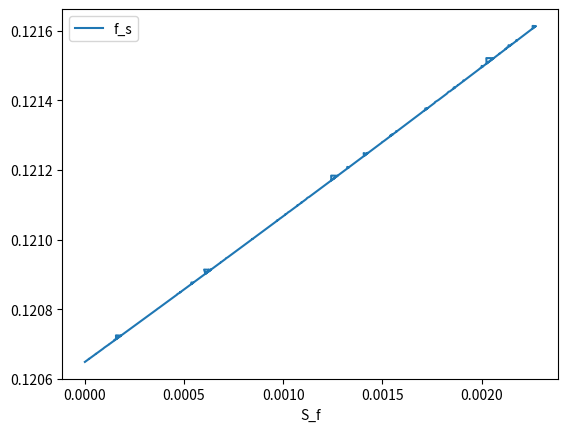
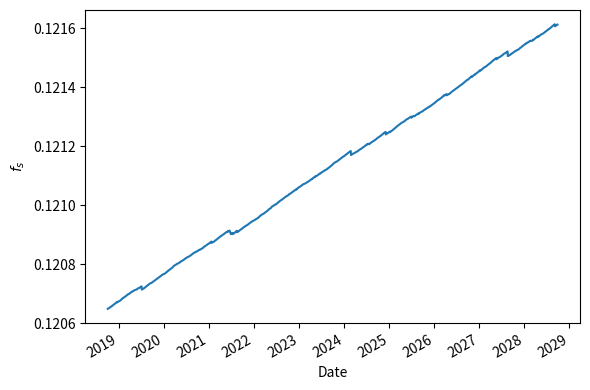
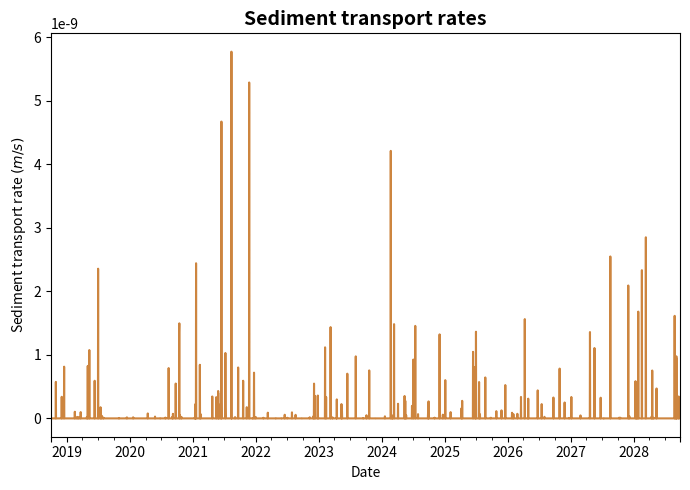

Generate these figures, in order, with matplotlib: (Note: this script raises an exception after producing the figures.)
"""
Author: Amanda Manaster
Date: 01/09/2020
Purpose:
"""

import numpy as np
import matplotlib.pyplot as plt
import pandas as pd
from datetime import datetime, timedelta

#%%
storm_depth = []
rainfall_rate = []
delta_t = []
storm_length = []
truck_pass = []
total_t = []

model_end = 87600 #20 yrs = 175200 hrs; 10 yrs = 87600 hrs

#%%
np.random.seed(1) #Use seed to ensure consistent results with each run
time = 0 #model time; initial
T_b = 0  #average inter-storm duration; initial
T_r = 0  #average storm duration; initial
r = 0    #average intensity; initial

while time < model_end:
    truck = 0
    time_step = T_b+T_r
    
    if time_step/24 >= 1:
        day = int(time_step/24)
        frac_day = time_step/24 - int(time_step/24)
        
        for num in range(day):
            truck += np.random.randint(0,10)
            
        truck += round(np.random.randint(0,10)*frac_day)
    else:
        frac_day = time_step/24 - int(time_step/24)
        truck = round(np.random.randint(0,10)*frac_day)
    
    storm_length.append(T_r)             #length of storm
    storm_depth.append(r*T_r)            #depth of storm
    rainfall_rate.append(r)              #rate of rainfall
    delta_t.append(time_step)            #length of each time step; variable
    total_t.append(time)                 #model time
    truck_pass.append(truck)             #number of truck passes
    
    T_b = np.random.exponential(90.5)    #average inter-storm duration, hr
    T_r = np.random.exponential(2.705/2) #average storm duration, hr
    r = np.random.exponential(8)         #average intensity, mm/hr
    
    time += T_b+T_r
#%%
df = pd.DataFrame() #Create dataframe

df['time'] = total_t
df['delta_t'] = delta_t
df['day'] = np.divide(total_t,24).astype('int64')
df['storm_depth'] = storm_depth
df['rainfall_rate'] = rainfall_rate
df['storm_length'] = storm_length
df['truck_pass'] = truck_pass

day0 = datetime(2018, 10, 1)
df.set_index(pd.DatetimeIndex([day0+timedelta(hours=time) for time in df.time]), inplace=True)
#%%
df_day = df.resample('D').sum().fillna(0)
df_day.truck_pass = df_day.truck_pass.round()
df_day['day'] = np.arange(0, len(df_day), 1)
#%%
# ticklabels = [item.strftime('%Y') for item in df_day.index[::366*2]]

# fig, ax = plt.subplots(figsize=(13,5))
# df_day.plot(y='truck_pass', ax=ax, color = '#8a0c80', legend=False, label='Truck passes', 
#             kind='bar', width=7)
# ax.set_xlabel('Date', fontsize=14, fontweight='bold')
# ax.set_ylabel('Truck passes', fontsize=14, fontweight='bold')
# ax.grid(False)

# ax1 = ax.twinx()
# df_day.plot(y='storm_depth', ax=ax1, color='#0c3c8a', legend=False, label='Storm depth', kind='bar', width=7)
# ax1.set_ylabel(r'Storm depth $(mm)$', fontsize=14, fontweight='bold')
# ax1.invert_yaxis()
# ax1.grid(False)

# fig.legend(loc="upper right", bbox_to_anchor=(1,1), bbox_transform=ax.transAxes)
# ax.set_xticks(np.arange(0,366*2*len(ticklabels),366*2))
# ax.set_xticklabels(ticklabels, rotation=45)
# plt.tight_layout()
# #plt.savefig(r'C:\Users\Amanda\Desktop\Rainfall_Truck.png', dpi=300)

# plt.show()
#%%
#Define constants
L = 4.57 #representative segment of road, m
rho_w = 1000 #kg/m^3
rho_s = 2650 #kg/m^3
g = 9.81 #m/s^2
S = 0.0825 #m/m; 8% long slope, 2% lat slope
tau_c = 0.04 #N/m^2; assuming d50 is approx. 0.0580 mm; value from https://pubs.usgs.gov/sir/2008/5093/table7.html
d50 = 6.25e-5 #m
d95 = 0.055 #m
n_f = 0.0475*(d50)**(1/6) #approx Manning's n total
#%%
#define constants
h_s = 0.23
f_sf = 0.275
f_sc = 0.725

h_b = 2
f_bf = 0.20
f_br = 0.80

#The following four constants can be adjusted based on observations
kas = 1.37e-7 #crushing constant... value is easily changeable
kab = 1.0e-6
u_p = 4.69e-7 #m (2.14e-5m^3/4.57 m^2)  6 tires * 0.225 m width * 0.005 m length * 3.175e-3 m treads
u_f = 2.345e-7 #m
e = 0.20 #[-] fraction of coarse material
#%%
df_storage = pd.DataFrame()

df_storage['time'] = total_t
df_storage['day'] = np.divide(total_t,24).astype('int64')
day0 = datetime(2018, 10, 1)
df_storage.set_index(pd.DatetimeIndex([day0+timedelta(hours=time) for time in df_storage.time]), inplace=True)
#%%
#Step 1!
#Initialize numpy arrays for calculations
dS_f = np.zeros(len(df))
S_f = np.zeros(len(df))
S_s = np.zeros(len(df))
S_sc = np.zeros(len(df))
S_sf = np.zeros(len(df))
S_b = np.zeros(len(df))
S_bc = np.zeros(len(df))
S_bf = np.zeros(len(df))
Hs_out = np.zeros(len(df))
q_s = np.zeros(len(df))
k_s = np.zeros(len(df))
H = np.zeros(len(df))
tau = np.zeros(len(df))
shear_stress = np.zeros(len(df))
f_s = np.zeros(len(df))
n_c = np.zeros(len(df))
n_t = np.zeros(len(df))
S_f_init = np.zeros(len(df))

n_tp = df.truck_pass.to_numpy()
t = df.delta_t.to_numpy()
t_storm = df.storm_length.to_numpy()
rainfall = df.rainfall_rate.to_numpy()

q_f1 = np.zeros(len(df))
q_f2 = np.zeros(len(df))
q_as = np.zeros(len(df))
q_ab = np.zeros(len(df))
sed_added = np.zeros(len(df))
sed_cap = np.zeros(len(df))
value = np.zeros(len(df))

#Initial conditions for fines, surfacing, ballast
S_f_init[0] = 0
n_c[0] = 0.0475*(d95-S_f_init[0])**(1/6)
n_t[0] = n_f+n_c[0]
f_s[0] = (n_f/n_t[0])**(1.5)
S_f[0] = 0
S_f_init[0] = 0
S_s[0] = h_s*(f_sf + f_sc)
S_sc[0] = h_s*(f_sc)
S_sf[0] = h_s*(f_sf)
S_b[0] = h_b*(f_bf + f_br)
S_bc[0] = h_b*(f_br)
S_bf[0] = h_b*(f_bf)
#%% 
#Step 2!
for i in range(1, len(df)):
    q_f1[i] = u_p*(S_sf[i-1]/S_s[i-1])*n_tp[i]/(t[i]*3600)
    q_f2[i] = u_f*(S_bf[i-1]/S_b[i-1])*n_tp[i]/(t[i]*3600)
    q_as[i] = kas*(S_sc[i-1]/S_s[i-1])*n_tp[i]/(t[i]*3600)
    q_ab[i] = kab*(S_bc[i-1]/S_b[i-1])*n_tp[i]/(t[i]*3600)
    
    S_bc[i] = S_bc[i-1] - q_ab[i]*(t[i]*3600)
    S_sc[i] = S_sc[i-1] - q_as[i]*(t[i]*3600)
    
    S_bf[i] = S_bf[i-1] + q_ab[i]*(t[i]*3600) - q_f2[i]*(t[i]*3600)
    S_sf[i] = S_sf[i-1] + q_as[i]*(t[i]*3600) - q_f1[i]*(t[i]*3600) +\
              q_f2[i]*(t[i]*3600)
        
    S_s[i] = S_sc[i] + S_sf[i]
    S_b[i] = S_bc[i] + S_bf[i]
    
    if d95 >= S_f[i-1]:
        #Let's try using an Sf_init variable because when sediment is added to
        # TAF, that doesn't change the final S_f value, but it does affect how
        # the sediment is transported!
        sed_added[i] = (q_f1[i]*(t[i]*3600.))/(1-e)
        S_f_init[i] = S_f[i-1] + sed_added[i]
    else:
        sed_added[i] = q_f1[i]*(t[i]*3600.)
        S_f_init[i] = S_f[i-1] + sed_added[i]
    
    if d95 > S_f_init[i]:
        k_s[i] = d95 - S_f_init[i]
        n_c[i] = 0.0475*(k_s[i])**(1/6)
    else:
        n_c[i] = 0
    
    n_t[i] = n_f+n_c[i]
    
    f_s[i] = (n_f/n_t[i])**(1.5)
        
    #Calculate water depth assuming uniform overland flow
    H[i] = ((n_t[i]*(rainfall[i]/3.6e6)*L)/(S**(1/2)))**(3/5)
    
    tau[i] = rho_w*g*H[i]*S
    
    #Calculate shear stress
    shear_stress[i] = tau[i]*f_s[i]
    
    #Calculate sediment transport rate
    if (shear_stress[i]-tau_c) >= 0:
        q_s[i] = ((10**(-4.348))/(rho_s*((d50)**(0.811))))*\
                 (shear_stress[i]-tau_c)**(2.457)/L
    else:
        q_s[i] = 0

    #Create a condition column based on sediment transport capacity vs sediment supply     
    sed_cap[i] = q_s[i]*(t_storm[i]*3600.)
    value[i] = (sed_added[i]-sed_cap[i])
        
    if value[i] < 0:
        Hs_out[i] = np.minimum(sed_added[i]+S_f[i-1], sed_cap[i])
        dS_f[i] = sed_added[i] - Hs_out[i]

    else:
        Hs_out[i] = sed_cap[i]
        dS_f[i] = sed_added[i] - Hs_out[i]

    S_f[i] = S_f_init[i] - Hs_out[i] #if (S_f_init[i] - Hs_out[i]) > 0 else 0
    
#Add all numpy arrays to the Pandas dataframe
df['q_s'] = q_s
df_storage['n_t'] = n_t
df_storage['ks'] = k_s
df_storage['water_depth'] = H
df_storage['shear_stress'] = shear_stress
df_storage['S_f_init'] = S_f_init
df_storage['f_s'] = f_s
df_storage['q_s'] = q_s
df_storage['qf1'] = q_f1
df_storage['qf2'] = q_f2
df_storage['dS_f'] = dS_f
df_storage['S_f'] = S_f
df_storage['S_s'] = S_s
df_storage['S_sc'] = S_sc
df_storage['S_sf'] = S_sf
df_storage['S_b'] = S_b
df_storage['S_bc'] = S_bc
df_storage['S_bf'] = S_bf
df_storage['Hs_out'] = Hs_out
df_storage['sed_added'] = sed_added
df_storage['sed_cap'] = sed_cap
df_storage['val'] = value

#%%
df_storage.plot(x= 'S_f', y = 'f_s')

#%%
plt.figure(figsize=(6,4))

_= df_storage.f_s.plot()

plt.xlabel('Date')
plt.ylabel(r'$f_s$')
plt.tight_layout()
#plt.savefig(r'C:\Users\Amanda\Desktop\New_SSP.png', dpi=300)

f_s.max()
#%%
#Resample to daily data again
df_day_sed = df.resample('D').sum().fillna(0)
df_day_sed['day'] = np.arange(0, len(df_day_sed), 1)

#Plot sediment transport rates over time
fig2, ax2 = plt.subplots(figsize=(7,5))
df_day_sed.plot(y='q_s', ax=ax2, color = 'peru', legend=False)
plt.xlabel('Date')
plt.ylabel(r'Sediment transport rate $(m/s)$')
plt.title('Sediment transport rates', fontweight='bold', fontsize=14)
plt.tight_layout()
#plt.savefig(r'C:\Users\Amanda\Desktop\Sediment.png', dpi=300)
plt.show()
#%%
df4 = df_storage.resample('D').mean().fillna(method='ffill')
df4['day'] = np.arange(0, len(df4), 1)
df4['S_f_mm'] = df4.S_f*1000
df4['sed_cap_mm'] = df4.sed_cap/1e-3
df4['Hs_out_mm'] = df4.Hs_out/1e-3
#%%
fig13, ax13 = plt.subplots(figsize=(6,4))
df4.sed_cap_mm.plot(color = '#9e80c2', label='Transport capacity')
df4.Hs_out_mm.plot(color='#442766', label='Actual transport')
plt.xlabel('Date', fontsize=14, fontweight='bold')
plt.ylabel(r'Sediment depth $(mm)$', fontsize=14, fontweight='bold')
#plt.ylim(0,8)

fig13.legend(loc="upper right", bbox_to_anchor=(1,1), bbox_transform=ax13.transAxes)
plt.tight_layout()
#plt.savefig(r'C:\Users\Amanda\Desktop\CapacityVTransport_New.png', dpi=300)
plt.show()
#%%
fig3, ax3 = plt.subplots(figsize=(9,4.5))
df4.plot(y='S_f_mm', ax=ax3, color = 'mediumseagreen', legend=False)
plt.xlabel('Date', fontsize=14, fontweight='bold')
plt.ylabel(r'Fine sediment storage, $S_f$ $(mm)$',fontsize=14, fontweight='bold')
#plt.title('Fine sediment storage', fontweight='bold', fontsize=14)
#plt.ylim(0,1.4)
plt.tight_layout()
#plt.savefig(r'C:\Users\Amanda\Desktop\FineStorage.png', dpi=300)
plt.show()
#%%
df4['sed_cap_mm'] = df4.sed_cap/1e-3

fig8, ax8 = plt.subplots(figsize=(7,3))
df4.plot(y='S_f_mm', ax=ax8, color = 'mediumseagreen', legend=False, label='Fine storage')
df4.plot(y='Hs_out_mm', ax=ax8, color = '#442766', legend=False, label='Actual transport', alpha=0.75)

ax8.set_xlabel('Date', fontsize=14, fontweight='bold')
ax8.set_ylabel(r'Sediment depth $(mm)$', fontsize=14, fontweight='bold')
#ax8.set_ylim(0, 1.4)

fig8.legend(loc="upper right", bbox_to_anchor=(1,1), bbox_transform=ax8.transAxes)
plt.tight_layout()
#plt.savefig(r'C:\Users\Amanda\Desktop\CapacityVStorage.png', dpi=300)
plt.show()
#%%
fig10, ax10 = plt.subplots(figsize=(10,7))
df4.plot(y='qf1', ax=ax10, color = 'mediumturquoise', legend=False, label=r'$q_{f1}$')
df4.plot(y='qf2', ax=ax10, color = 'mediumvioletred', legend=False, label=r'$q_{f2}$')

ax10.set_ylabel(r'Sediment flux $(mm/s)$')
ax10.set_xlabel('Date')
fig10.legend(loc="upper right", bbox_to_anchor=(1,1), bbox_transform=ax10.transAxes)

plt.title('Sediment layer fluxes', fontweight='bold', fontsize=14)
plt.show()
#%%
df4['diff'] = df4.qf1-df4.qf2
fig11, ax11 = plt.subplots(figsize=(10,7))
df4.plot(y='diff', ax=ax11, color = 'mediumturquoise', legend=False)
ax11.set_ylabel(r'Flux difference, $(mm/s)$')
ax11.set_xlabel('Date')
plt.show()
#%%
df5 = df_storage.resample('D').mean().fillna(method='ffill')
#df5['hour'] = np.arange(0, len(df5), 1)
#%%
fig5, ax5 = plt.subplots(figsize=(6,4))

df5.plot(y='S_s', ax=ax5, color = '#532287', legend=False, label='Total surfacing')
df5.plot(y='S_sc', ax=ax5, color = '#b0077d', legend=False, label='Coarse surfacing')
df5.plot(y='S_sf', ax=ax5, color = '#027fcc', legend=False, label='Fine surfacing')

ax5.set_ylabel(r'Surfacing storage, $S_f$ $(m)$', fontweight='bold', fontsize=14)
#ax5.set_ylim(0, 0.25)
#ax5.set_title('Surfacing storage', fontweight='bold', fontsize=14)
fig5.legend(loc="upper right", bbox_to_anchor=(1,1), bbox_transform=ax5.transAxes)
plt.xlabel('Date', fontweight='bold', fontsize=14)
plt.tight_layout()
#plt.savefig(r'C:\Users\Amanda\Desktop\SurfStorage_Ch10.png', dpi=300)
plt.show()
#%%
fig7, ax7 = plt.subplots(figsize=(6,4))
df5.plot(y='S_b', ax=ax7, color = '#12586b', legend=False, label='Total ballast')
df5.plot(y='S_bc', ax=ax7, color = '#099c49', legend=False, label='Coarse ballast')
df5.plot(y='S_bf', ax=ax7, color = '#2949e6', legend=False, label='Fine ballast')
#ax7.set_ylim(0, 0.7)
plt.xlabel('Date', fontweight='bold', fontsize=14)
plt.ylabel(r'Ballast storage, $S_b$ $(m)$', fontweight='bold', fontsize=14)
fig7.legend(loc="upper right", bbox_to_anchor=(1,1), bbox_transform=ax7.transAxes)
#plt.title('Ballast storage', fontweight='bold', fontsize=14)
plt.tight_layout()
#plt.savefig(r'C:\Users\Amanda\Desktop\BalStorage_Ch10.png', dpi=300)
plt.show()
#%%
fig10, ax10 = plt.subplots(3, figsize=(9,7), sharex=True)
df4.plot(y='S_f_mm', ax=ax10[0], color = 'mediumseagreen', legend=False, label='TAF elevation')
df5.plot(y='S_s', ax=ax10[1], color = '#532287', legend=False, label='Surfacing elevation')
df5.plot(y='S_b', ax=ax10[2], color = '#12586b', legend=False, label='Ballast elevation')

plt.xlabel('Date', fontweight='bold', fontsize=14)
ax10[0].set_ylabel(r'$S_f$ $(mm)$', fontweight='bold', fontsize=14)
ax10[1].set_ylabel(r'$S_s$ $(m)$', fontweight='bold', fontsize=14)
ax10[2].set_ylabel(r'$S_b$ $(m)$', fontweight='bold', fontsize=14)
plt.tight_layout()
#plt.savefig(r'C:\Users\Amanda\Desktop\100yrs_Ch10.png', dpi=300)
plt.show()
#%%
#Subset data by water year
yr_1 = df_storage.Hs_out['2018-10-01':'2019-09-30'].sum()
yr_2 = df_storage.Hs_out['2019-10-01':'2020-09-30'].sum()
yr_3 = df_storage.Hs_out['2020-10-01':'2021-09-30'].sum()
yr_4 = df_storage.Hs_out['2021-10-01':'2022-09-30'].sum()
yr_5 = df_storage.Hs_out['2022-10-01':'2023-09-30'].sum()
yr_6 = df_storage.Hs_out['2023-10-01':'2024-09-30'].sum()
yr_7 = df_storage.Hs_out['2024-10-01':'2025-09-30'].sum()
yr_8 = df_storage.Hs_out['2025-10-01':'2026-09-30'].sum()
yr_9 = df_storage.Hs_out['2026-10-01':'2027-09-30'].sum()
yr_10 = df_storage.Hs_out['2027-10-01':'2028-09-30'].sum()



#Multiply Hs_out
sed_area = np.multiply([yr_1, yr_2, yr_3, yr_4, yr_5, yr_6, yr_7, \
                        yr_8, yr_9, yr_10], L)
sed_load = np.multiply(sed_area, rho_s)
years = [2019, 2020, 2021, 2022, 2023, 2024, 2025, 2026, 2027, 2028]
#%%
ticks = years
fig8, ax8 = plt.subplots(figsize=(6,4))
plt.bar(years, sed_load, color = '#1d4f54')
plt.xlabel('Water year', fontweight='bold', fontsize=14)
plt.ylabel(r'Mass per meter of road $(kg/m)$', fontweight='bold', fontsize=14)
#plt.title('Yearly sediment load per meter of road', fontweight='bold', fontsize=14)
plt.xticks(range(ticks[0],ticks[len(ticks)-1]+1), ticks, rotation=45)
plt.tight_layout()
#plt.savefig(r'C:\Users\Amanda\Desktop\AnnualYield_New.png', dpi=300)
plt.show()
#%%
sed_sum_m2 = df_storage.Hs_out.sum()
sed_sum_kg_m = sed_sum_m2*rho_s*L
round(sed_sum_kg_m)
#%%
s = (df_storage.S_s[0]-df_storage.S_s[len(df_storage)-1])
b = (df_storage.S_b[0]-df_storage.S_b[len(df_storage)-1])
f = (df_storage.S_f[0]-df_storage.S_f[len(df_storage)-1])

round((s+b+f)*rho_s*L)
